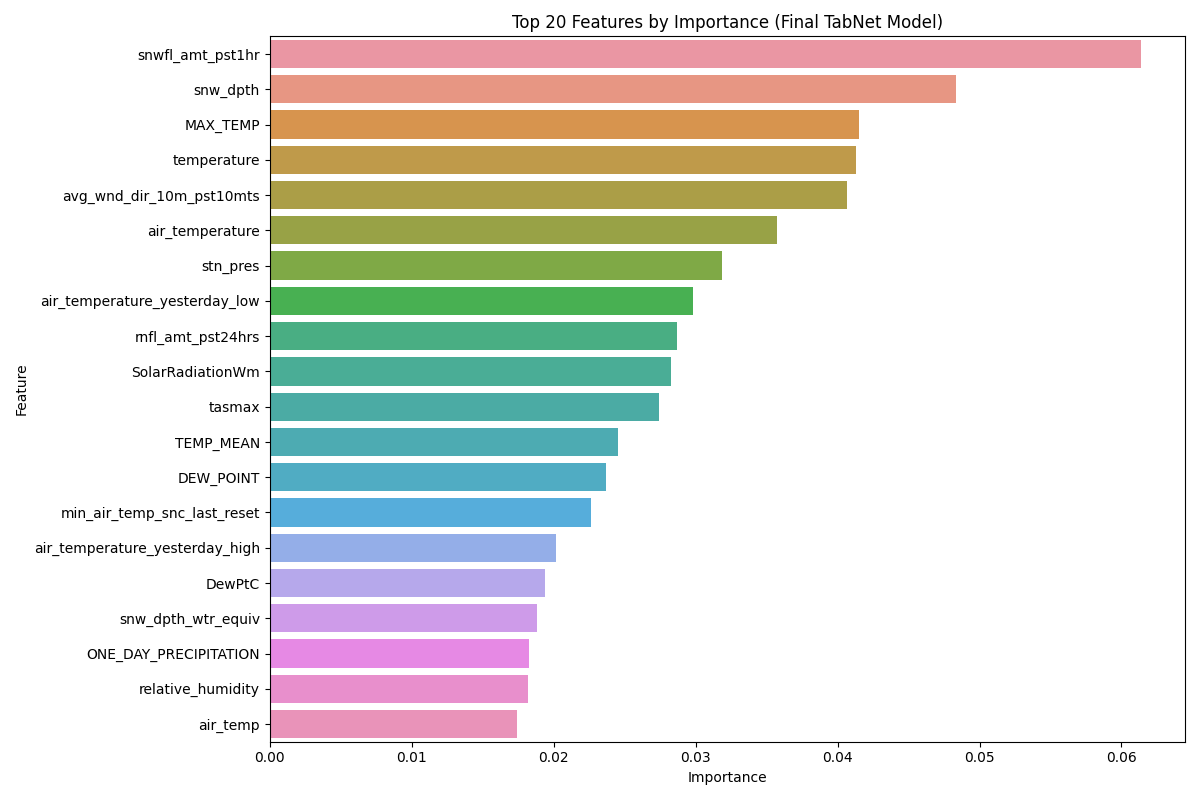

The data file committed next to this chart (first rows):
Feature, Importance
snwfl_amt_pst1hr, 0.0614
snw_dpth, 0.04836
MAX_TEMP, 0.0415
temperature, 0.04131
avg_wnd_dir_10m_pst10mts, 0.04067
air_temperature, 0.03571
stn_pres, 0.03186
air_temperature_yesterday_low, 0.02983
rnfl_amt_pst24hrs, 0.02872
SolarRadiationWm, 0.02829
tasmax, 0.02743
TEMP_MEAN, 0.02452
DEW_POINT, 0.02368
min_air_temp_snc_last_reset, 0.02261
air_temperature_yesterday_high, 0.0202
DewPtC, 0.01942
snw_dpth_wtr_equiv, 0.01882
ONE_DAY_PRECIPITATION, 0.0183
relative_humidity, 0.01821
air_temp, 0.01744
ATMOSPHERIC_PRESSURE, 0.01692
RH, 0.01546
SWE, 0.01528
pcpn_amt_pst1hr, 0.01464
air_temp_2, 0.01418
avg_wnd_spd_10m_pst10mts, 0.01357
rnfl_amt_pst1hr, 0.01336
Wetness, 0.01241
WindSpeedms, 0.01221
wind_gust_speed, 0.01188
BAR_PRESS, 0.01157
Year, 0.01067
HEIGHT_OF_SNOW, 0.0101
max_wnd_spd_10m_pst1hr, 0.009998
total_precipitation, 0.009622
WDIR_VECT, 0.009436
CURRENT_AIR_TEMPERATURE1, 0.008667
DayOfYear, 0.008563
mean_sea_level, 0.008319
cum_pcpn_amt, 0.008183
max_air_temp_snc_last_reset, 0.008128
Longitude, 0.007862
Rain, 0.007373
GustSpeedms, 0.007212
mslp, 0.007047
Month, 0.006898
PRECIP_TOTAL, 0.006396
TempC, 0.006292
WIND_DIRECTION_STD_DEVIATION1, 0.006232
ONE_DAY_RAIN, 0.00564
Precipitation, 0.005583
Latitude, 0.005467
MEASURED_WIND_DIRECTION1, 0.005077
Snow_WE, 0.00501
MIN_TEMP, 0.004786
SNOW_ON_THE_GROUND, 0.004731
pcp, 0.004588
Elevation (m), 0.004508
WindSpeed, 0.004377
SnowDepth, 0.004311
... 24 more rows
